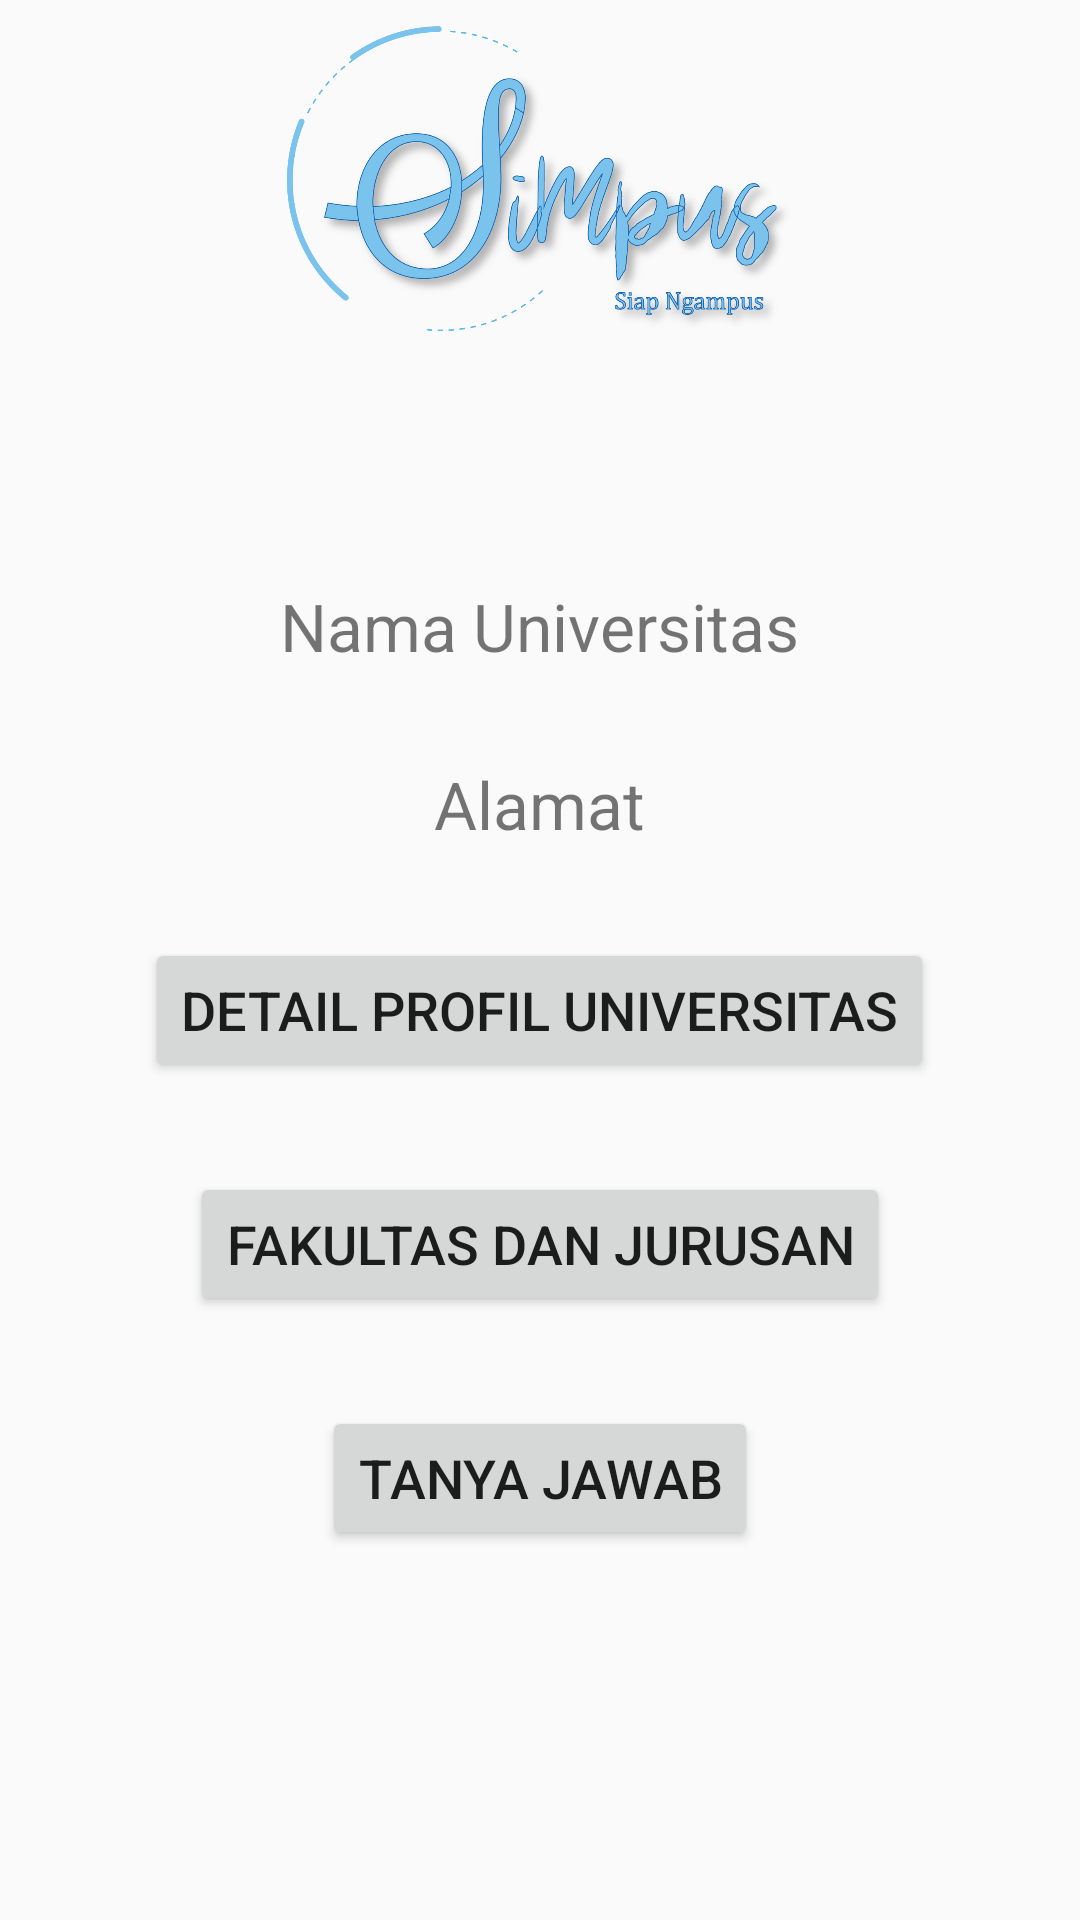

Reconstruct the res/layout file that produces this screen, plus the resources it refers to.
<!-- AndroidManifest.xml: application theme Theme.AppCompat.Light -->
<!-- res/layout/activity_info_list.xml -->
<?xml version="1.0" encoding="utf-8"?>
<RelativeLayout xmlns:android="http://schemas.android.com/apk/res/android"
    xmlns:app="http://schemas.android.com/apk/res-auto"
    xmlns:tools="http://schemas.android.com/tools"
    android:id="@+id/activity_info_list"
    android:layout_width="match_parent"
    android:layout_height="match_parent"
    android:paddingBottom="@dimen/activity_vertical_margin"
    android:paddingLeft="@dimen/activity_horizontal_margin"
    android:paddingRight="@dimen/activity_horizontal_margin"
    android:paddingTop="@dimen/activity_vertical_margin"
    tools:context="com.example.user.simpus.InfoList">

    <ImageView
        android:layout_width="match_parent"
        android:layout_height="130dp"
        android:src="@drawable/simpus3"
        android:id="@+id/imageView3"
        android:layout_alignParentLeft="true"
        android:layout_alignParentStart="true" />

    <TextView
    android:text="Nama Universitas"
    android:layout_width="wrap_content"
    android:layout_height="wrap_content"
    android:layout_below="@+id/imageView3"
    android:layout_centerHorizontal="true"
    android:layout_marginTop="64dp"
    android:id="@+id/textViewNamaUniv"
    android:textSize="22sp" />


    <TextView
        android:text="Alamat"
        android:layout_width="wrap_content"
        android:layout_height="wrap_content"
        android:layout_below="@+id/textViewNamaUniv"
        android:layout_centerHorizontal="true"
        android:layout_marginTop="30dp"
        android:id="@+id/textViewAlamat"
        android:textSize="22sp" />

    <Button
        android:text="Detail Profil Universitas"
        android:layout_width="wrap_content"
        android:layout_height="wrap_content"
        android:layout_below="@+id/textViewAlamat"
        android:layout_centerHorizontal="true"
        android:layout_marginTop="30dp"
        android:id="@+id/buttonProfile"
        android:textSize="18sp" />
    <Button
        android:text="Fakultas dan Jurusan"
        android:layout_width="wrap_content"
        android:layout_height="wrap_content"
        android:layout_below="@+id/buttonProfile"
        android:layout_centerHorizontal="true"
        android:layout_marginTop="30dp"
        android:id="@+id/buttonFakJur"
        android:textSize="18sp" />
    <Button
        android:text="Tanya Jawab"
        android:layout_width="wrap_content"
        android:layout_height="wrap_content"
        android:layout_below="@+id/buttonFakJur"
        android:layout_centerHorizontal="true"
        android:layout_marginTop="30dp"
        android:id="@+id/buttonTanyaJawab"
        android:textSize="18sp" />
</RelativeLayout>
<!-- resources referenced by this layout -->
<resources>
  <!-- drawable simpus3: png bitmap (drawable, 186078 bytes) -->
</resources>
